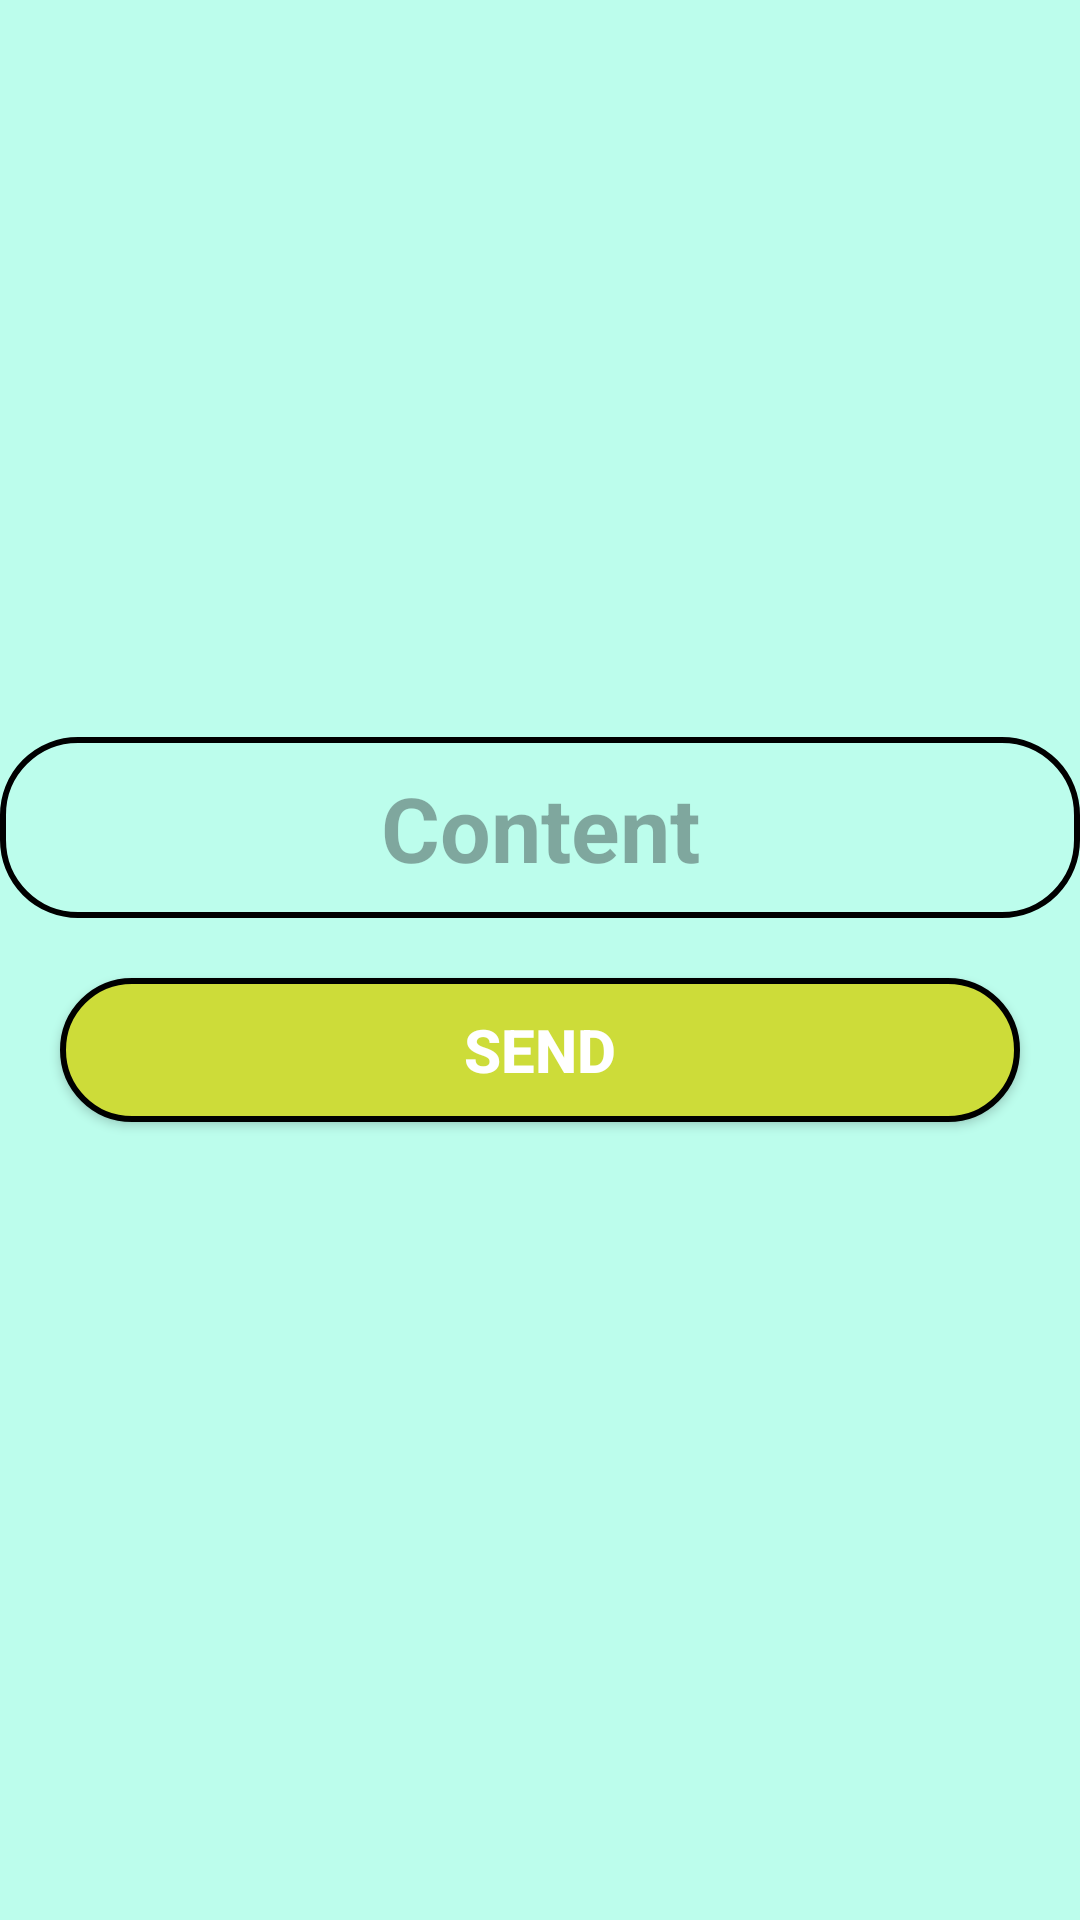

Here is an Android app screen rendered from its layout file. Give the layout XML and the strings, colors and styles it references.
<!-- AndroidManifest.xml: application theme Theme.Lab4_PH35325 -->
<!-- res/layout/fragment_fragment2_2.xml -->
<?xml version="1.0" encoding="utf-8"?>
<LinearLayout xmlns:android="http://schemas.android.com/apk/res/android"
    xmlns:tools="http://schemas.android.com/tools"
    android:layout_width="match_parent"
    android:layout_height="match_parent"
    android:orientation="vertical"
    android:gravity="center"
    android:id="@+id/fragment2_2"
    android:background="#bcfdec"
    tools:context=".Fragment.Fragment2_1">


    <EditText
        android:layout_width="match_parent"
        android:layout_height="wrap_content"
        android:hint="Content"
        android:textStyle="bold"
       android:background="@drawable/border_edt"
        android:gravity="center"
        android:padding="10dp"
        android:id="@+id/edt_content2_1"
        android:textSize="30sp"/>

    <androidx.appcompat.widget.AppCompatButton
        android:layout_width="match_parent"
        android:layout_height="wrap_content"
        android:text="SEND"
        android:textStyle="bold"
        android:layout_margin="20dp"
        android:textSize="20sp"
        android:textColor="@color/white"
        android:background="@drawable/boder"
        android:layout_marginRight="30dp"
        android:layout_marginLeft="30dp"
        android:id="@+id/btn_send2"/>

</LinearLayout>
<!-- resources referenced by this layout -->
<resources>
  <!-- drawable boder (drawable) -->
  <?xml version="1.0" encoding="utf-8"?>
  <shape xmlns:android="http://schemas.android.com/apk/res/android">
  <corners
      android:radius="25dp"
      />
      <stroke
          android:width="2dp"
          android:color="@color/black"
          />
      <solid
          android:color="#CDDC39"
          />
  </shape>
  <!-- drawable border_edt (drawable) -->
  <?xml version="1.0" encoding="utf-8"?>
  <shape xmlns:android="http://schemas.android.com/apk/res/android">
  <corners
      android:radius="25dp"
      />
      <stroke
          android:width="2dp"
          />
  </shape>
  <style name="Theme.Lab4_PH35325" parent="Base.Theme.Lab4_PH35325" />
  <style name="Base.Theme.Lab4_PH35325" parent="Theme.Material3.DayNight.NoActionBar">
          
          
      </style>
  <!-- not gathered from this repository: default colours our renderer supplied (Android Studio template values) -->
  <color name="black">#FF000000</color>
  <color name="white">#FFFFFFFF</color>
</resources>
